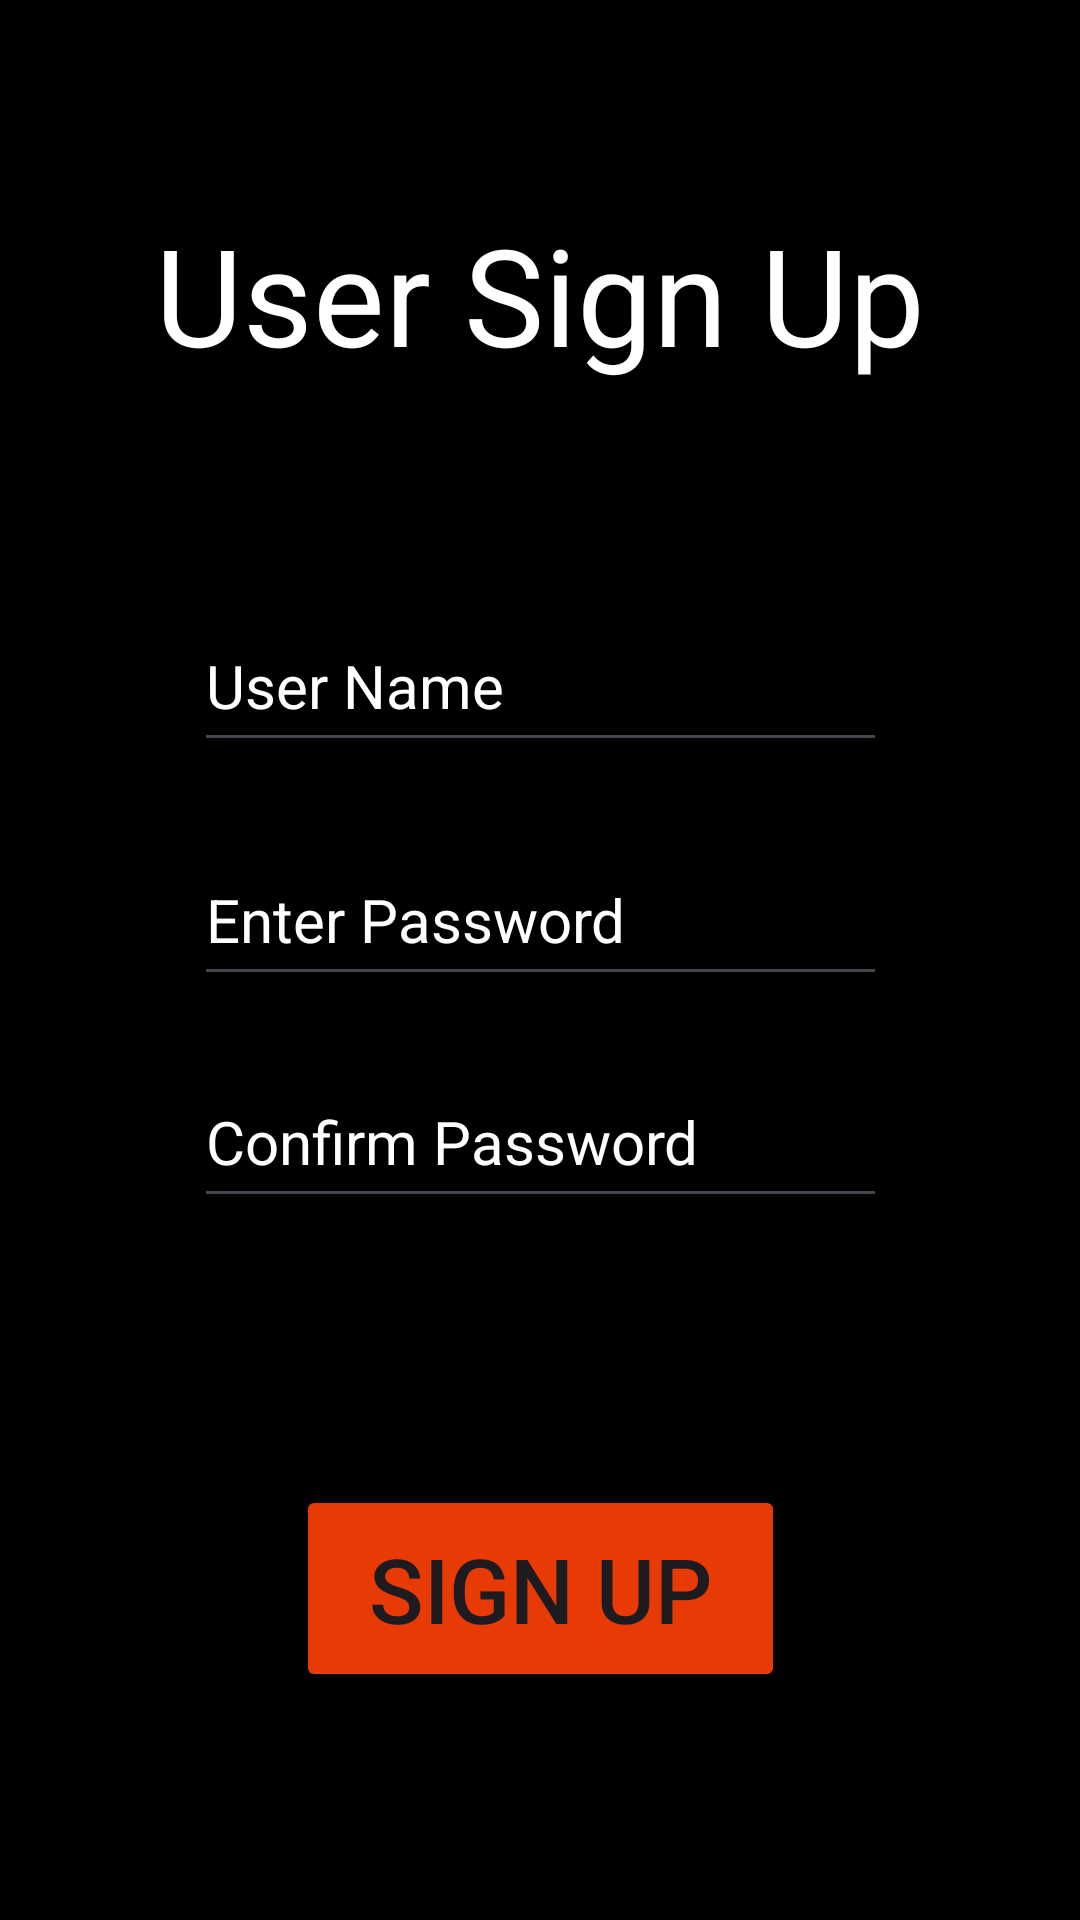

The Android layout XML behind this screen, and the referenced resources:
<!-- AndroidManifest.xml: application theme Theme.DatabaseLinkingApp -->
<!-- res/layout/activity_signup.xml -->
<?xml version="1.0" encoding="utf-8"?>
<androidx.constraintlayout.widget.ConstraintLayout xmlns:android="http://schemas.android.com/apk/res/android"
    xmlns:app="http://schemas.android.com/apk/res-auto"
    xmlns:tools="http://schemas.android.com/tools"
    android:layout_width="match_parent"
    android:layout_height="match_parent"
    android:background="@color/black"
    tools:context=".signup">

    <TextView
        android:id="@+id/textView3"
        android:layout_width="wrap_content"
        android:layout_height="wrap_content"
        android:layout_marginTop="68dp"
        android:text="User Sign Up"
        android:textColor="@color/white"
        android:textSize="45dp"
        app:layout_constraintEnd_toEndOf="parent"
        app:layout_constraintStart_toStartOf="parent"
        app:layout_constraintTop_toTopOf="parent"
        tools:ignore="HardcodedText,MissingConstraints,SpUsage" />

    <EditText
        android:id="@+id/usernamesign"
        android:layout_width="231dp"
        android:layout_height="54dp"
        android:layout_marginTop="72dp"
        android:text="User Name"
        android:textColor="@color/white"
        android:textSize="20dp"
        app:layout_constraintEnd_toEndOf="@+id/textView3"
        app:layout_constraintStart_toStartOf="@+id/textView3"
        app:layout_constraintTop_toBottomOf="@+id/textView3"
        tools:ignore="Autofill,HardcodedText,LabelFor,MissingConstraints,SpUsage,TextFields,TextSizeCheck" />

    <EditText
        android:id="@+id/passwordsign"
        android:layout_width="231dp"
        android:layout_height="54dp"
        android:layout_marginTop="24dp"
        android:text="Enter Password"
        android:textColor="@color/white"
        android:textSize="20dp"
        app:layout_constraintEnd_toEndOf="@+id/usernamesign"
        app:layout_constraintStart_toStartOf="@+id/usernamesign"
        app:layout_constraintTop_toBottomOf="@+id/usernamesign"
        tools:ignore="Autofill,HardcodedText,LabelFor,MissingConstraints,SpUsage,TextFields,TextSizeCheck" />

    <EditText
        android:id="@+id/cpasswordsign"
        android:layout_width="231dp"
        android:layout_height="54dp"
        android:layout_marginTop="20dp"
        android:text="Confirm Password"
        android:textColor="@color/white"
        android:textSize="20dp"
        app:layout_constraintEnd_toEndOf="@+id/passwordsign"
        app:layout_constraintStart_toStartOf="@+id/passwordsign"
        app:layout_constraintTop_toBottomOf="@+id/passwordsign"
        tools:ignore="Autofill,HardcodedText,LabelFor,MissingConstraints,SpUsage,TextFields,TextSizeCheck" />

    <Button
        android:id="@+id/signbtnuser"
        android:layout_width="163dp"
        android:layout_height="69dp"
        android:layout_marginTop="88dp"
        android:backgroundTint="#E73A04"
        android:text="Sign Up"
        android:textSize="30dp"
        app:layout_constraintBottom_toBottomOf="parent"
        app:layout_constraintEnd_toEndOf="@+id/cpasswordsign"
        app:layout_constraintStart_toStartOf="@+id/cpasswordsign"
        app:layout_constraintTop_toBottomOf="@+id/cpasswordsign"
        app:layout_constraintVertical_bias="0.011"
        tools:ignore="HardcodedText,MissingConstraints,SpUsage" />


</androidx.constraintlayout.widget.ConstraintLayout>
<!-- resources referenced by this layout -->
<resources>
  <style name="Theme.DatabaseLinkingApp" parent="Base.Theme.DatabaseLinkingApp" />
  <style name="Base.Theme.DatabaseLinkingApp" parent="Theme.Material3.DayNight.NoActionBar">
          
          
      </style>
  <!-- not gathered from this repository: default colours our renderer supplied (Android Studio template values) -->
  <color name="black">#FF000000</color>
  <color name="white">#FFFFFFFF</color>
</resources>
